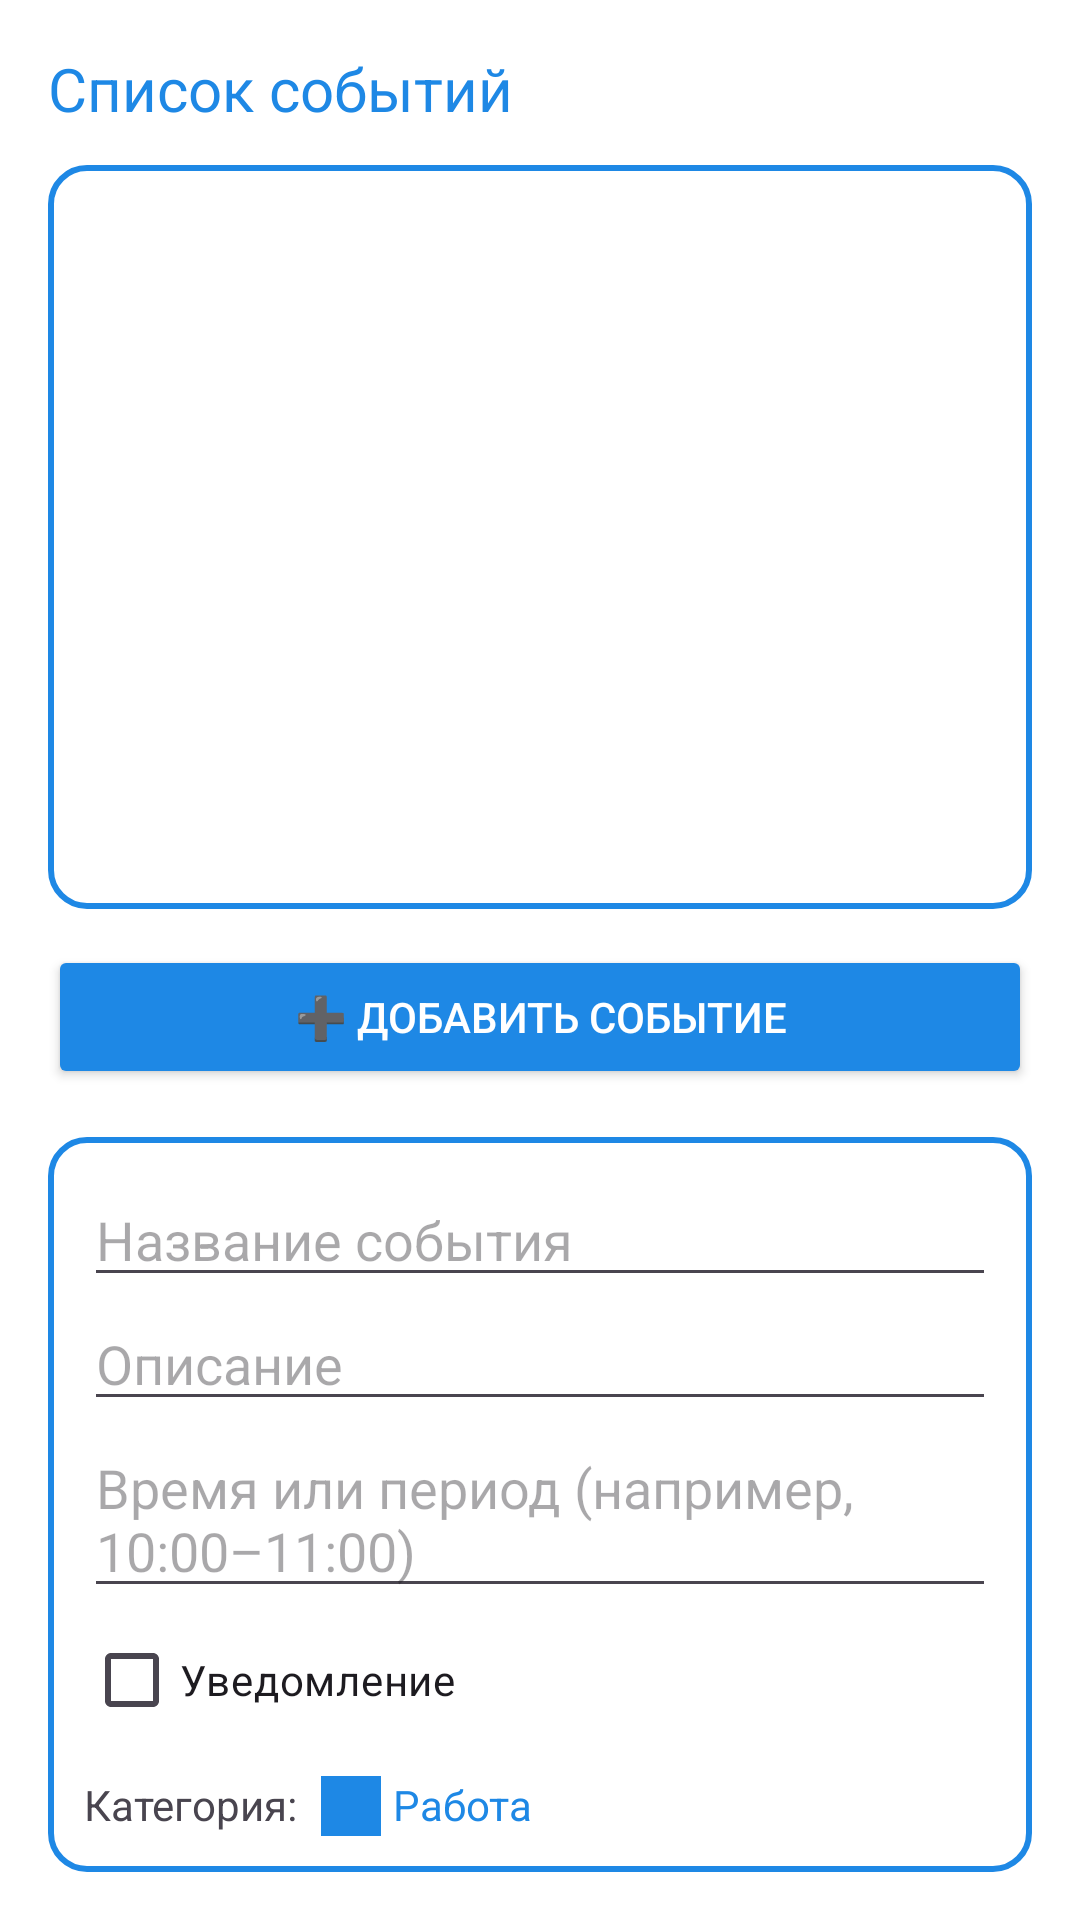

Here is an Android app screen rendered from its layout file. Give the layout XML and the strings, colors and styles it references.
<!-- AndroidManifest.xml: application theme Theme.КалендарьЗадач -->
<!-- res/layout/activity_event_editor.xml -->
<LinearLayout xmlns:android="http://schemas.android.com/apk/res/android"
    android:orientation="vertical"
    android:padding="16dp"
    android:layout_width="match_parent"
    android:layout_height="match_parent"
    android:background="@android:color/white">

    <TextView
        android:text="Список событий"
        android:textSize="20sp"
        android:textColor="#1E88E5"
        android:layout_width="wrap_content"
        android:layout_height="wrap_content"
        android:layout_marginBottom="12dp"/>

    <androidx.recyclerview.widget.RecyclerView
        android:id="@+id/eventEditorList"
        android:layout_width="match_parent"
        android:layout_height="0dp"
        android:layout_weight="1"
        android:background="@drawable/border_blue"
        android:padding="8dp"
        android:scrollbars="vertical" />

    <Button
        android:id="@+id/addEventButton"
        android:layout_width="match_parent"
        android:layout_height="wrap_content"
        android:text="➕ Добавить событие"
        android:textColor="#FFFFFF"
        android:backgroundTint="#1E88E5"
        android:layout_marginTop="12dp"/>

    
    <LinearLayout
        android:orientation="vertical"
        android:layout_marginTop="16dp"
        android:padding="12dp"
        android:background="@drawable/border_blue"
        android:layout_width="match_parent"
        android:layout_height="wrap_content">

        <EditText
            android:id="@+id/eventTitleInput"
            android:hint="Название события"
            android:layout_width="match_parent"
            android:layout_height="wrap_content"/>

        <EditText
            android:id="@+id/eventDescInput"
            android:hint="Описание"
            android:layout_width="match_parent"
            android:layout_height="wrap_content"/>

        <EditText
            android:id="@+id/eventTimeInput"
            android:hint="Время или период (например, 10:00–11:00)"
            android:layout_width="match_parent"
            android:layout_height="wrap_content"/>

        <CheckBox
            android:id="@+id/eventNotifyCheck"
            android:text="Уведомление"
            android:layout_width="wrap_content"
            android:layout_height="wrap_content"/>

        <LinearLayout
            android:orientation="horizontal"
            android:layout_marginTop="8dp"
            android:layout_width="wrap_content"
            android:layout_height="wrap_content">

            <TextView
                android:text="Категория:"
                android:layout_gravity="center_vertical"
                android:layout_marginEnd="8dp"
                android:layout_height="match_parent"
                android:layout_width="wrap_content"/>

            <View
                android:id="@+id/categoryColor"
                android:layout_width="20dp"
                android:layout_height="20dp"
                android:background="#1E88E5"
                android:layout_marginEnd="4dp"/>
            <TextView
                android:text="Работа"
                android:textColor="#1E88E5"
                android:layout_height="match_parent"
                 android:layout_width="wrap_content"/>
        </LinearLayout>
    </LinearLayout>
</LinearLayout>
<!-- resources referenced by this layout -->
<resources>
  <!-- drawable border_blue (drawable) -->
  <shape xmlns:android="http://schemas.android.com/apk/res/android">
      <solid android:color="@android:color/white"/>
      <stroke android:width="2dp" android:color="#1E88E5"/>
      <corners android:radius="12dp"/>
  </shape>
  <style name="Theme.КалендарьЗадач" parent="Base.Theme.КалендарьЗадач" />
  <style name="Base.Theme.КалендарьЗадач" parent="Theme.Material3.DayNight.NoActionBar">
          
          
      </style>
</resources>
